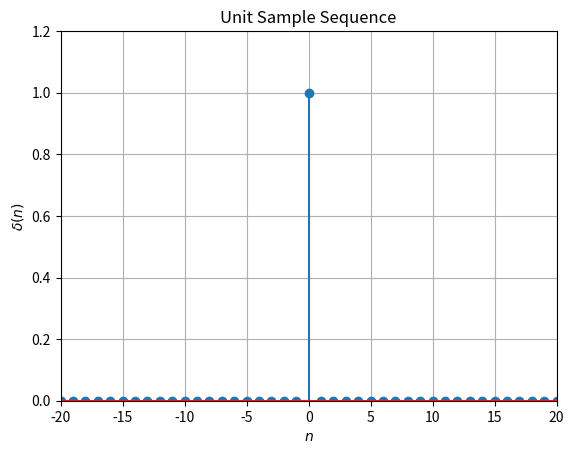

Write the Python code that produced this figure.
# encoding utf-8
# python 3.10

import numpy as np
import matplotlib.pyplot as plt

n = np.arange(-20, 21, 1)
delta_n = np.concatenate(
    (np.zeros([1, 20]), np.ones([1, 1]), np.zeros([1, 20])),
    axis=1
)

plt.stem(n, delta_n.transpose())
plt.xlabel('$ n $')
plt.ylabel('$ \delta (n) $')
plt.title('Unit Sample Sequence')
plt.axis([-20, 20, 0, 1.2])
plt.grid(True)

plt.show()
